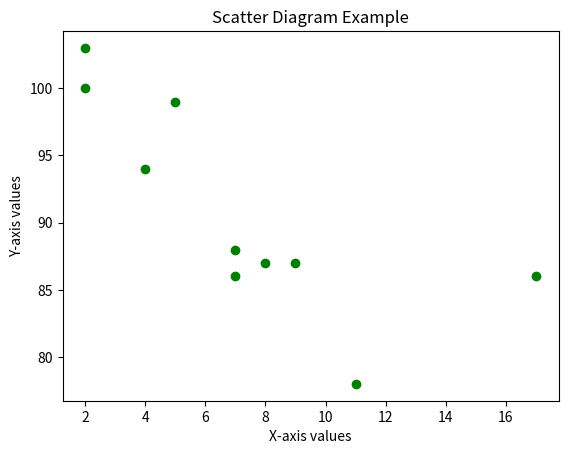

Reproduce this figure in Python.
import matplotlib.pyplot as plt

# Sample data
x = [5, 7, 8, 7, 2, 17, 2, 9, 4, 11]
y = [99, 86, 87, 88, 100, 86, 103, 87, 94, 78]

# Creating the scatter plot
plt.scatter(x, y, color='green', marker='o')

# Adding titles and labels
plt.title('Scatter Diagram Example')
plt.xlabel('X-axis values')
plt.ylabel('Y-axis values')

# Display the plot
plt.show()
